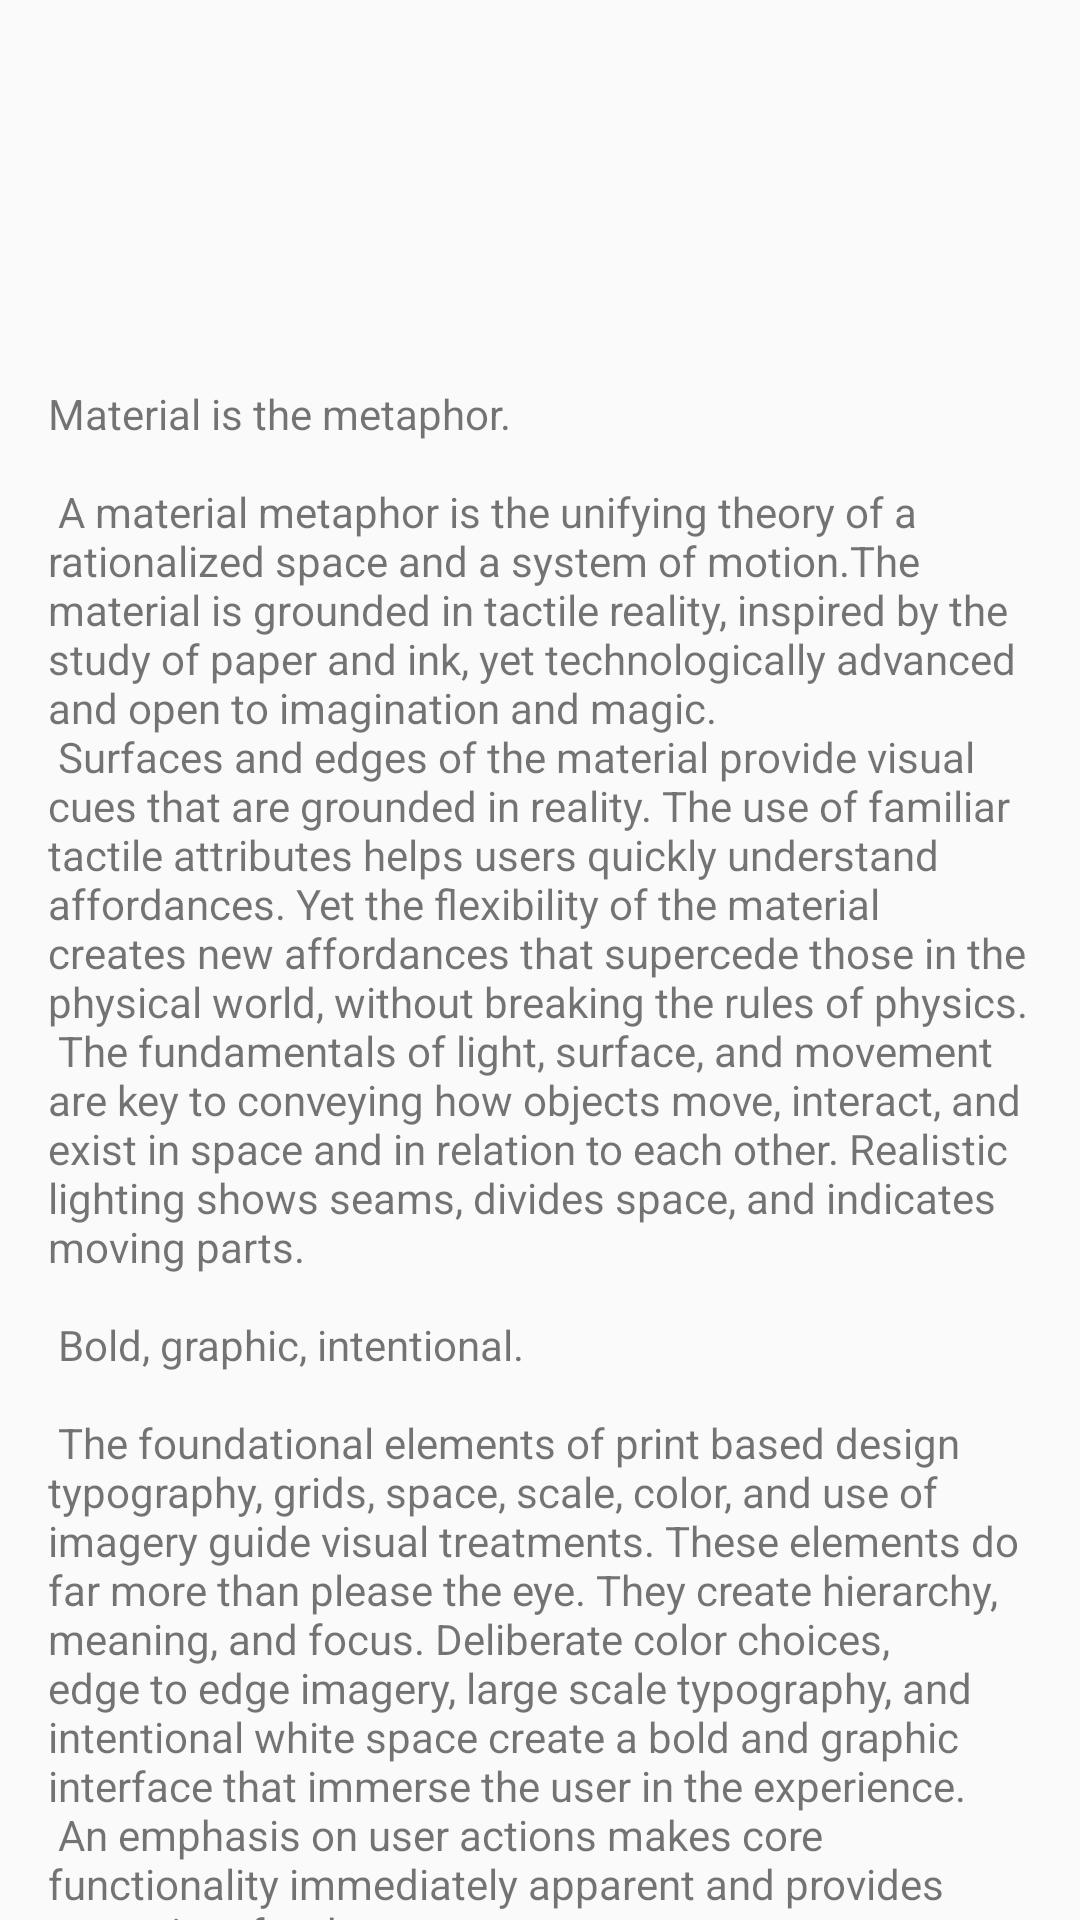

Write the Android layout XML for this screen, with the resource values it uses.
<!-- AndroidManifest.xml: application theme AppTheme -->
<!-- res/layout/content_movie_detail.xml -->
<?xml version="1.0" encoding="utf-8"?>
<android.support.v4.widget.NestedScrollView
    xmlns:android="http://schemas.android.com/apk/res/android"
    xmlns:tools="http://schemas.android.com/tools"
    xmlns:app="http://schemas.android.com/apk/res-auto"
    app:layout_behavior="@string/appbar_scrolling_view_behavior"
    tools:showIn="@layout/activity_movie_detail"
    android:layout_width="match_parent"
    android:layout_height="match_parent"
    tools:context="com.mateoj.popularmoviesdemo.MovieDetailActivity">
    <LinearLayout
        android:layout_width="match_parent"
        android:layout_height="match_parent"
        android:orientation="vertical">
        <TextView
            android:id="@+id/movie_title"
            android:layout_width="match_parent"
            android:layout_height="wrap_content"
            android:padding="@dimen/activity_vertical_margin"
            android:textAppearance="?android:textAppearanceLarge"
            />
        <TextView
            android:id="@+id/movie_description"
            android:layout_width="match_parent"
            android:padding="@dimen/activity_vertical_margin"
            android:layout_height="wrap_content"/>
        <ImageView
            android:id="@+id/movie_poster"
            android:layout_width="match_parent"
            android:layout_height="wrap_content"
            android:adjustViewBounds="true"/>
        <TextView
            android:layout_width="wrap_content"
            android:layout_height="wrap_content"
            android:layout_margin="@dimen/text_margin"
            android:text="@string/large_text"/>
    </LinearLayout>
</android.support.v4.widget.NestedScrollView>
<!-- res/layout/activity_movie_detail.xml (included above) -->
<?xml version="1.0" encoding="utf-8"?>
<android.support.design.widget.CoordinatorLayout
    xmlns:android="http://schemas.android.com/apk/res/android"
    xmlns:app="http://schemas.android.com/apk/res-auto"
    xmlns:tools="http://schemas.android.com/tools"
    android:layout_width="match_parent"
    android:layout_height="match_parent"
    android:fitsSystemWindows="true"
    tools:context=".MovieDetailActivity">

    <android.support.design.widget.AppBarLayout
        android:id="@+id/app_bar"
        android:fitsSystemWindows="true"
        android:layout_height="@dimen/app_bar_height"
        android:layout_width="match_parent"
        android:theme="@style/AppTheme.AppBarOverlay">

        <android.support.design.widget.CollapsingToolbarLayout
            android:id="@+id/toolbar_layout"
            android:fitsSystemWindows="true"
            android:layout_width="match_parent"
            android:layout_height="match_parent"
            app:layout_scrollFlags="scroll|exitUntilCollapsed"
            app:contentScrim="?attr/colorPrimary">
            <ImageView
                android:id="@+id/backdrop"
                android:fitsSystemWindows="true"
                android:scaleType="centerCrop"
                android:layout_width="match_parent"
                android:layout_height="match_parent"/>

            <android.support.v7.widget.Toolbar
                android:id="@+id/toolbar"
                android:layout_height="?attr/actionBarSize"
                android:layout_width="match_parent"
                app:layout_collapseMode="pin"
                app:popupTheme="@style/AppTheme.PopupOverlay"/>

        </android.support.design.widget.CollapsingToolbarLayout>
    </android.support.design.widget.AppBarLayout>

    <include layout="@layout/content_movie_detail"/>

    <android.support.design.widget.FloatingActionButton
        android:id="@+id/fab"
        android:layout_width="wrap_content"
        android:layout_height="wrap_content"
        android:layout_margin="@dimen/fab_margin"
        app:layout_anchor="@id/app_bar"
        app:layout_anchorGravity="bottom|end"
        android:src="@android:drawable/ic_dialog_email"/>

</android.support.design.widget.CoordinatorLayout>
<!-- resources referenced by this layout -->
<resources>
  <dimen name="activity_vertical_margin">16dp</dimen>
  <dimen name="app_bar_height">180dp</dimen>
  <dimen name="fab_margin">16dp</dimen>
  <dimen name="text_margin">16dp</dimen>
</resources>
